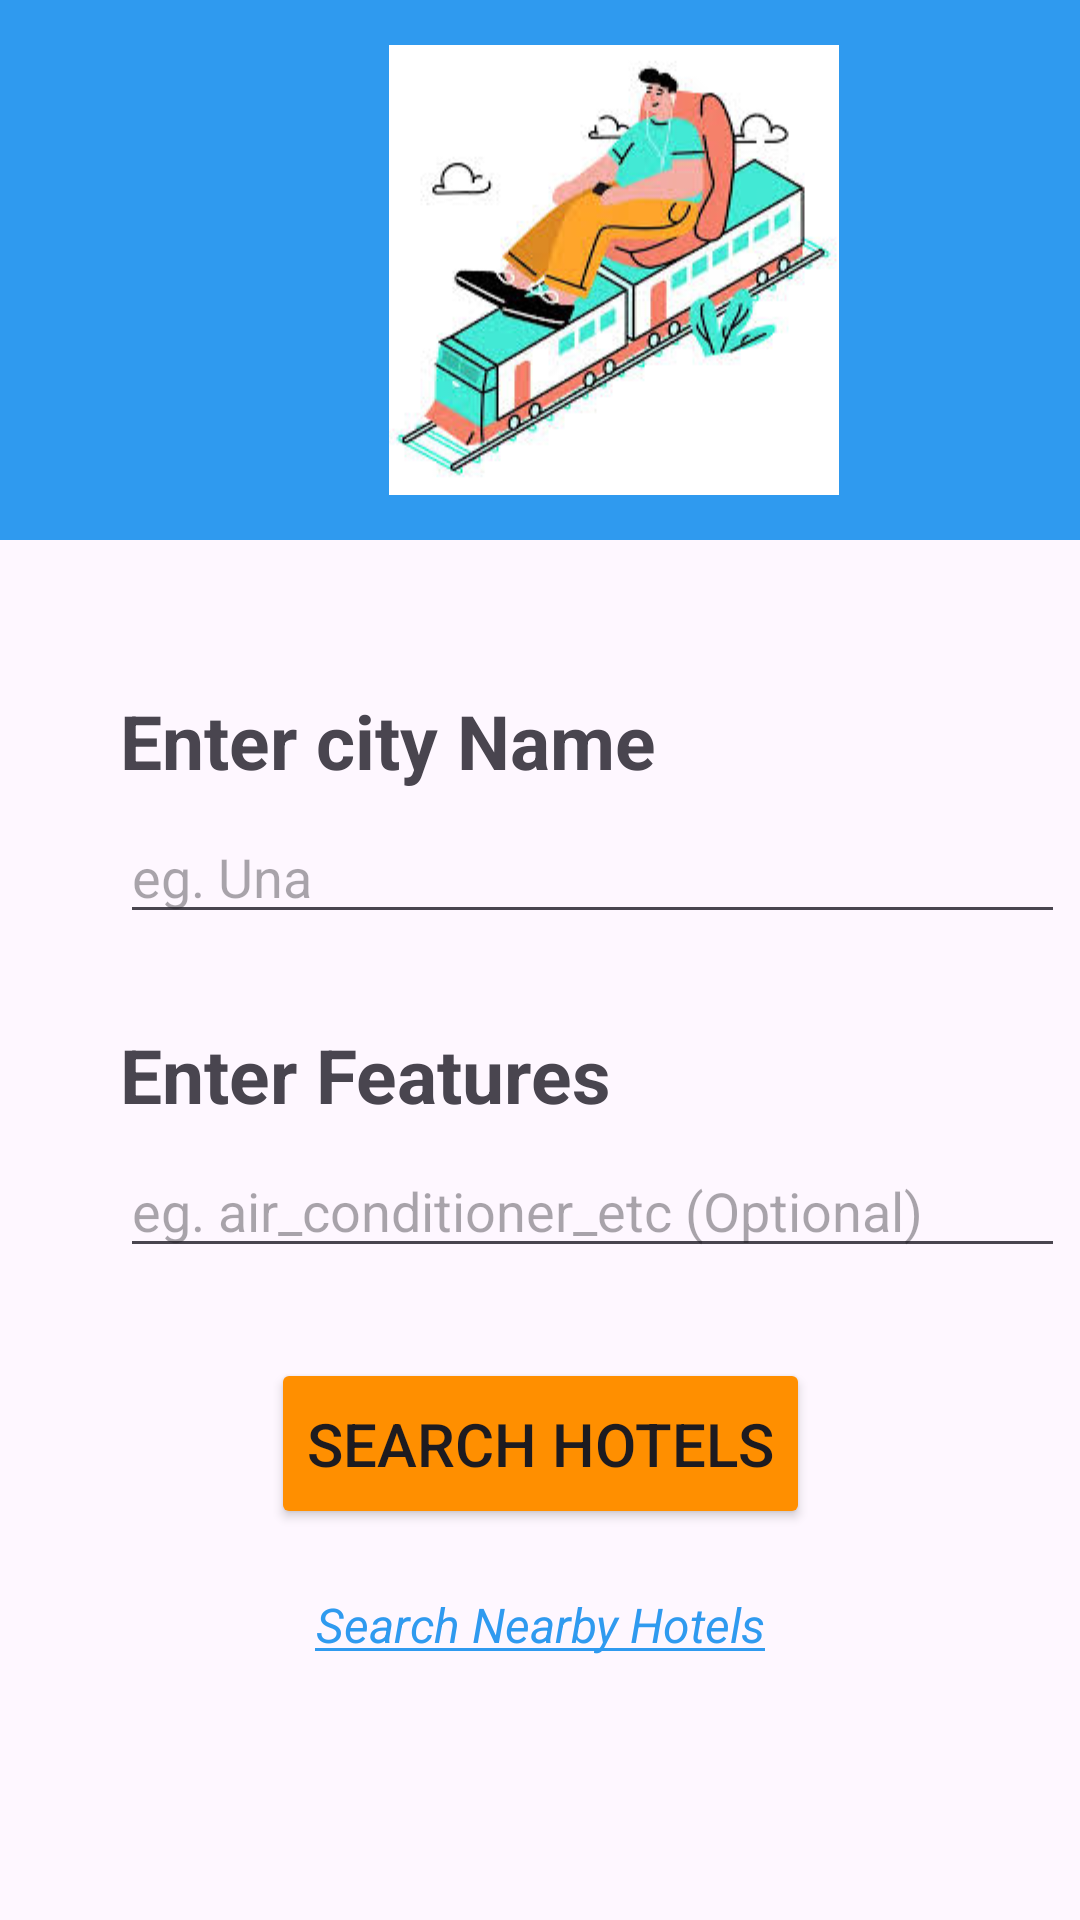

This screen was rendered from an Android layout file. Write that file and the resources it references.
<!-- AndroidManifest.xml: application theme Theme.HotelBooking -->
<!-- res/layout/activity_city_feature.xml -->
<?xml version="1.0" encoding="utf-8"?>
<androidx.constraintlayout.widget.ConstraintLayout xmlns:android="http://schemas.android.com/apk/res/android"
    xmlns:app="http://schemas.android.com/apk/res-auto"
    xmlns:tools="http://schemas.android.com/tools"
    android:layout_width="match_parent"
    android:layout_height="match_parent"
    tools:context=".cityFeatureActivity">


    <LinearLayout
        android:id="@+id/linearLayout1"
        android:layout_width="409dp"
        android:layout_height="180dp"
        android:background="@color/blue"
        android:orientation="vertical"
        tools:ignore="MissingConstraints"
        tools:layout_editor_absoluteX="1dp"
        tools:layout_editor_absoluteY="1dp"
        />


    <ImageView
        android:layout_width="409dp"
        android:layout_height="150dp"
        app:layout_constraintTop_toTopOf="@id/linearLayout1"
        app:layout_constraintStart_toStartOf="@id/linearLayout1"
        app:layout_constraintEnd_toEndOf="@id/linearLayout1"
        app:layout_constraintBottom_toBottomOf="@id/linearLayout1"
        android:src="@drawable/img_2"
         />

    <TextView
        android:id="@+id/cityName"
        android:layout_width="wrap_content"
        android:layout_height="wrap_content"
        android:text="@string/enter_city_name"
        android:textSize="25sp"
        android:textStyle="bold"
        android:layout_marginTop="50dp"
        app:layout_constraintStart_toStartOf="@+id/inputCityName"
        app:layout_constraintTop_toBottomOf="@+id/linearLayout1" />

    <EditText
        android:id="@+id/inputCityName"
        android:layout_width="wrap_content"
        android:layout_height="wrap_content"
        android:layout_margin="40dp"
        android:layout_marginStart="50dp"
        android:ems="15"
        android:hint="@string/eg_una"
        app:layout_constraintStart_toStartOf="parent"
        app:layout_constraintTop_toTopOf="@id/cityName" />

    <TextView
        android:id="@+id/feature"
        android:layout_width="wrap_content"
        android:layout_height="wrap_content"
        android:layout_marginTop="30dp"
        android:text="@string/enter_features"
        android:textSize="25sp"
        android:textStyle="bold"
        app:layout_constraintStart_toStartOf="@+id/inputCityName"
        app:layout_constraintTop_toBottomOf="@+id/inputCityName" />

    <EditText
        android:id="@+id/inputFeature"
        android:hint="@string/eg_air_conditioner_etc_optional"
        android:layout_width="wrap_content"
        android:layout_height="wrap_content"
        android:layout_marginTop="40dp"
        android:ems="15"
        app:layout_constraintStart_toStartOf="@+id/inputCityName"
        app:layout_constraintTop_toTopOf="@id/feature" />

    <Button
        android:id="@+id/buttonSearchHotel"
        android:layout_width="wrap_content"
        android:layout_height="wrap_content"
        app:layout_constraintLeft_toLeftOf="parent"
        app:layout_constraintRight_toRightOf="parent"
        app:layout_constraintTop_toBottomOf="@+id/inputFeature"
        android:text="@string/search_hotels"
        android:textSize="20sp"
        android:layout_marginTop="30dp"
        android:backgroundTint="@color/orange"
        android:paddingVertical="15dp"

        />

        <TextView
            android:id="@+id/nearby_search_text"
            android:layout_width="wrap_content"
            android:layout_height="wrap_content"
            android:textStyle="italic"
            android:padding="5dp"
            app:layout_constraintTop_toBottomOf="@id/buttonSearchHotel"
            android:layout_marginTop="16dp"
            app:layout_constraintStart_toStartOf="parent"
            app:layout_constraintEnd_toEndOf="parent"
            android:text="Search Nearby Hotels"
            android:textColor="@color/blue"
            android:textSize="16sp"
            android:gravity="center"
            />

        <View
            android:layout_width="150dp"
            android:layout_height="1dp"
            android:background="@color/blue"
            android:layout_marginBottom="7dp"
            app:layout_constraintBottom_toBottomOf="@id/nearby_search_text"
            app:layout_constraintStart_toStartOf="@id/nearby_search_text"
            app:layout_constraintEnd_toEndOf="@id/nearby_search_text"
            />


</androidx.constraintlayout.widget.ConstraintLayout>
<!-- resources referenced by this layout -->
<resources>
  <color name="blue">#FF2F9AEF</color>
  <color name="orange">#FF8F00</color>
  <!-- drawable img_2: png bitmap (drawable, 57018 bytes) -->
  <string name="eg_air_conditioner_etc_optional">eg. air_conditioner_etc (Optional)</string>
  <string name="eg_una">eg. Una</string>
  <string name="enter_city_name">Enter city Name</string>
  <string name="enter_features">Enter Features</string>
  <string name="search_hotels">Search Hotels</string>
  <style name="Theme.HotelBooking" parent="Base.Theme.HotelBooking" />
  <style name="Base.Theme.HotelBooking" parent="Theme.Material3.DayNight.NoActionBar">
          
          <item name="colorPrimary">@color/blue</item>
      </style>
</resources>
